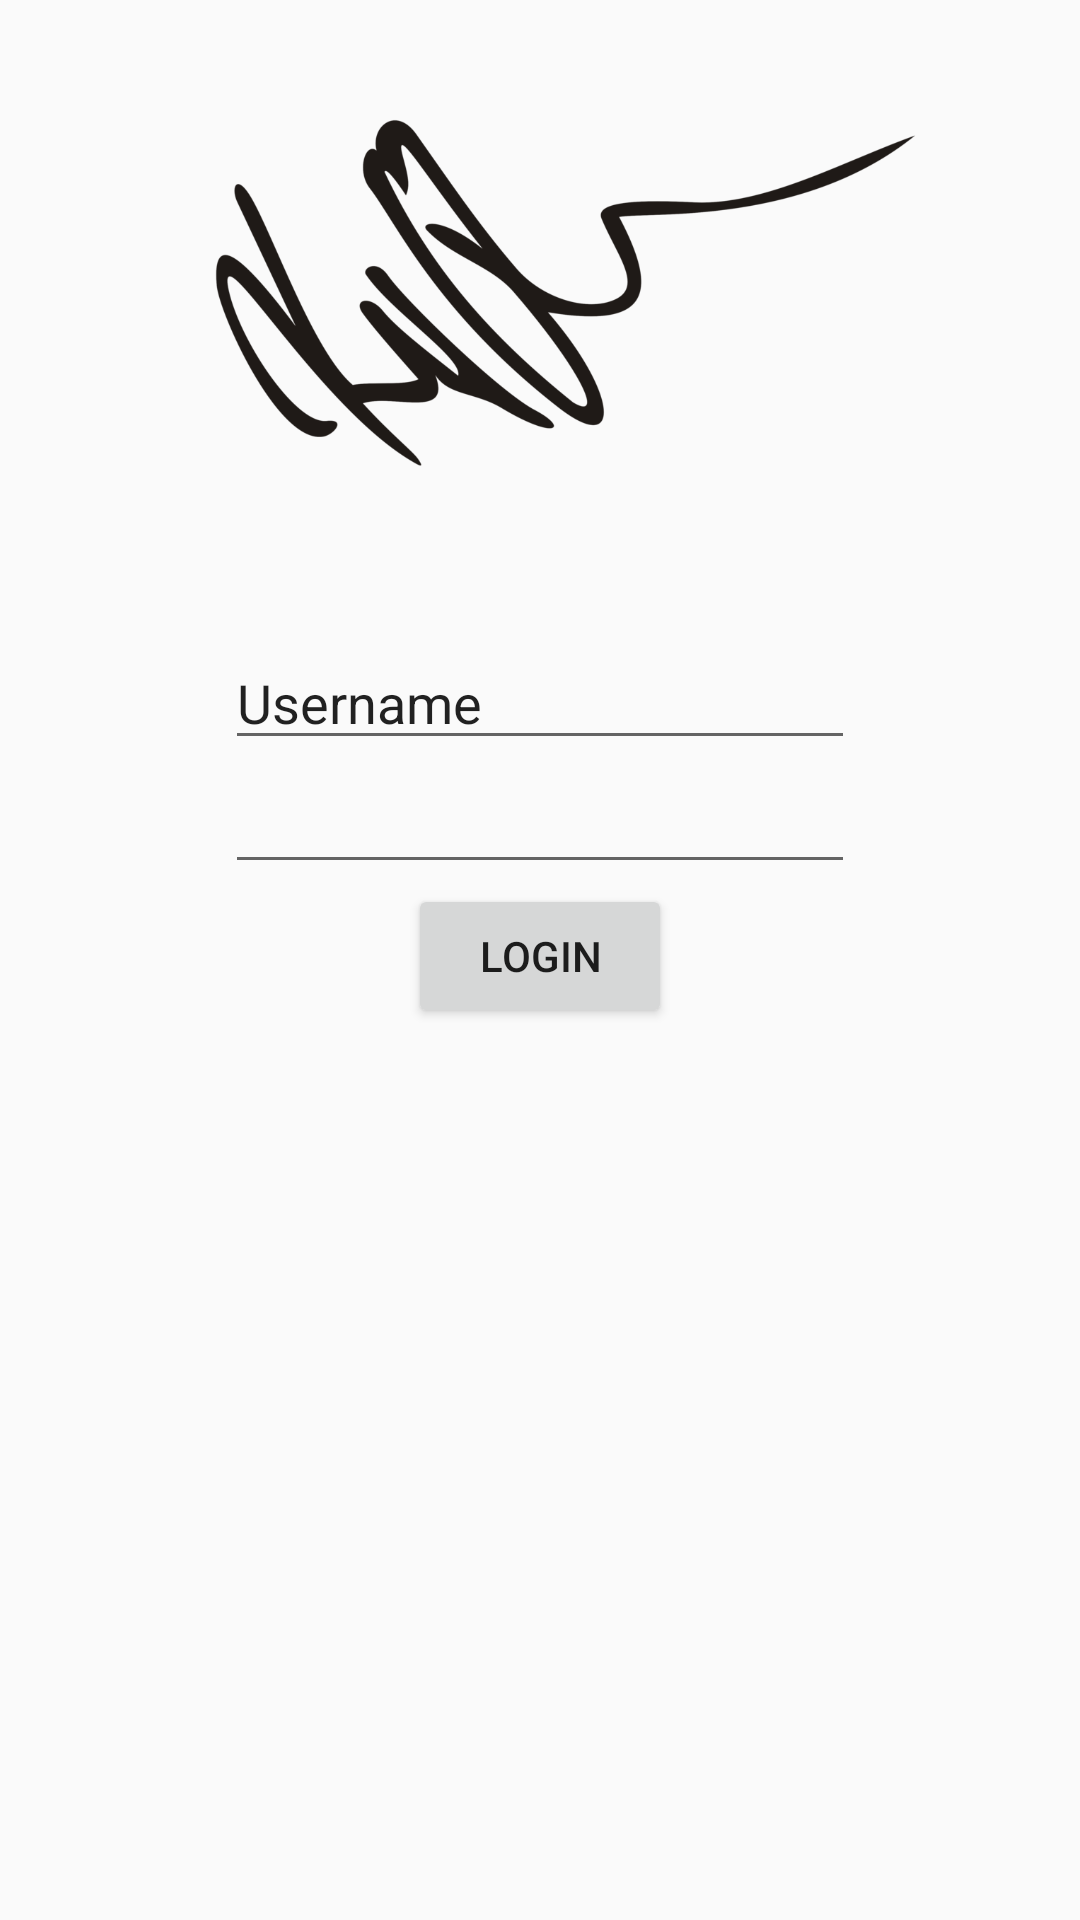

Produce the Android XML layout that renders to this screen, including the resource entries it uses.
<!-- AndroidManifest.xml: application theme AppTheme -->
<!-- res/layout/activity_login.xml -->
<?xml version="1.0" encoding="utf-8"?>
<RelativeLayout xmlns:android="http://schemas.android.com/apk/res/android"
    xmlns:app="http://schemas.android.com/apk/res-auto"
    xmlns:tools="http://schemas.android.com/tools"
    android:layout_width="match_parent"
    android:layout_height="match_parent"
    tools:context="com.example.musthofakamal.mineralwater.LoginActivity">

    <EditText
        android:id="@+id/username"
        android:layout_width="wrap_content"
        android:layout_height="wrap_content"
        android:layout_alignParentTop="true"
        android:layout_centerHorizontal="true"
        android:layout_marginTop="212dp"
        android:ems="10"
        android:inputType="textPersonName"
        android:text="@string/username" />

    <EditText
        android:id="@+id/password"
        android:layout_width="wrap_content"
        android:layout_height="wrap_content"
        android:layout_below="@+id/username"
        android:layout_centerHorizontal="true"
        android:ems="10"
        android:inputType="textPassword" />

    <Button
        android:id="@+id/b_login"
        android:layout_width="wrap_content"
        android:layout_height="wrap_content"
        android:layout_below="@+id/password"
        android:layout_centerHorizontal="true"
        android:onClick="login"
        android:text="@string/b_login" />

    <ImageView
        android:id="@+id/l_logo"
        android:layout_width="wrap_content"
        android:layout_height="wrap_content"
        android:layout_above="@+id/password"
        android:layout_alignParentLeft="true"
        android:layout_alignParentStart="true"
        android:layout_marginBottom="68dp"
        android:layout_marginLeft="16dp"
        android:layout_marginStart="16dp"
        app:srcCompat="@drawable/kq" />


</RelativeLayout>
<!-- resources referenced by this layout -->
<resources>
  <!-- drawable kq: png bitmap (drawable, 108468 bytes) -->
  <string name="b_login">Login</string>
  <string name="username">Username</string>
  <style name="AppTheme" parent="Theme.AppCompat.Light.DarkActionBar">
          
          <item name="colorPrimary">@color/colorPrimary</item>
          <item name="colorPrimaryDark">@color/colorPrimaryDark</item>
          <item name="colorAccent">@color/colorAccent</item>
      </style>
  <!-- not gathered from this repository: default colours our renderer supplied (Android Studio template values) -->
  <color name="colorPrimary">#FF6200EE</color>
  <color name="colorPrimaryDark">#FF3700B3</color>
  <color name="colorAccent">#FF03DAC5</color>
</resources>
